Run: headless pygame with SDL's dummy video driver; simulated clock (each Clock.tick advances the game by its frame time, no real sleeping); random seed 0; keys injected as events and as key.get_pressed() state; no mouse input.
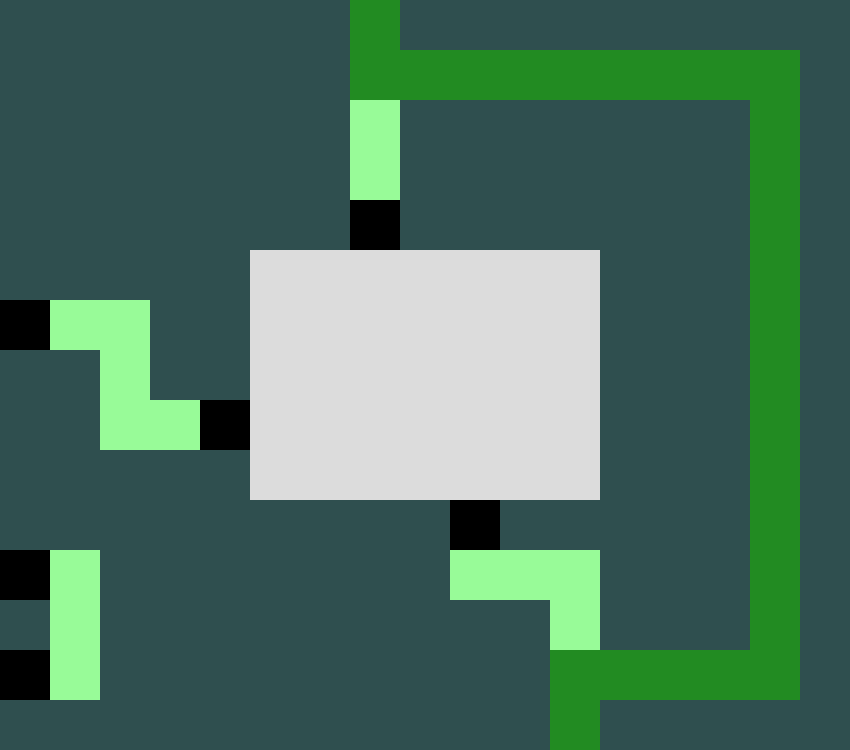
Frame 1 of 4 · flips 1–60 · no input
Frame 2 of 4 · flips 61–180 · tapped SPACE, RETURN · held RIGHT (→), D · screen unchanged from frame 1, image omitted
Frame 3 of 4 · flips 181–300 · held DOWN (↓), S · screen unchanged from frame 2, image omitted
Frame 4 of 4 · flips 301–420 · held LEFT (←), A, UP (↑), W · screen unchanged from frame 3, image omitted

The pygame program that drew these frames:

import pygame
import sys

# Colors
BLACK = (0, 0, 0)
WALLS = (47, 79, 79)
EMPTY = (220, 220, 220)
PATH = (34, 139, 34)
WAY = (152, 251, 152)
TELEPORT = (144, 238, 144)
START = (255, 105, 180)

def parse_map(map_lines):
    # Parse the map lines into a 2D array
    return [list(line) for line in map_lines]

def draw_maze(screen, maze, solution):
    # Get the dimensions of each cell
    cell_width = screen.get_width() // len(maze[0])
    cell_height = screen.get_height() // len(maze)
    
    # Clear the screen
    screen.fill(BLACK)
    
    # Draw the maze
    for i, row in enumerate(maze):
        for j, cell in enumerate(row):
            x = j * cell_width
            y = i * cell_height
            
            if cell == '#':
                pygame.draw.rect(screen, WALLS, (x, y, cell_width, cell_height))
            elif cell == " ":
                pygame.draw.rect(screen, EMPTY, (x, y, cell_width, cell_height))
            elif cell == '.':
                pygame.draw.rect(screen, WAY, (x, y, cell_width, cell_height))
            elif cell == "?":
                pygame.draw.rect(screen, START, (x, y, cell_width, cell_height))
    
    # Draw the solution path
    for step in solution:
        i, j = step
        x = j * cell_width
        y = i * cell_height
        pygame.draw.rect(screen, PATH, (x, y, cell_width, cell_height))

    # Update the screen
    pygame.display.flip()

# Example usage
map_lines = [
    '#######?#########',
    '#######.........#',
    '#######.#######.#',
    '#######.#######.#',
    '#######a#######.#',
    '#####       ###.#',
    'a..##       ###.#',
    '##.##       ###.#',
    '##..b       ###.#',
    '#####       ###.#',
    '#########c#####.#',
    'b.#######...###.#',
    '#.#########.###.#',
    'c.#########.....#',
    '###########!#####'
]

solution = [(0, 7), (1, 7), (1, 8), (1, 9), (1, 10), (1, 11), (1, 12), (1, 13), (1, 14), (1, 15), (2, 15), (3, 15), (4, 15), (5, 15), (6, 15), (7, 15), (8, 15), (9, 15), (10, 15), (11, 15), (12, 15), (13, 15), (13, 14), (13, 13), (13, 12), (13, 11), (14, 11)]

# Parse the map
maze = parse_map(map_lines)

# Initialize pygame
pygame.init()

# Create a window
screen = pygame.display.set_mode((len(maze[0]) * 50, len(maze) * 50))
pygame.display.set_caption("Maze Solver")

# Main loop
running = True
while running:
    for event in pygame.event.get():
        if event.type == pygame.QUIT:
            running = False

    # Draw the maze and its solution
    draw_maze(screen, maze, solution)

# Exit the program
pygame.quit()
sys.exit()
